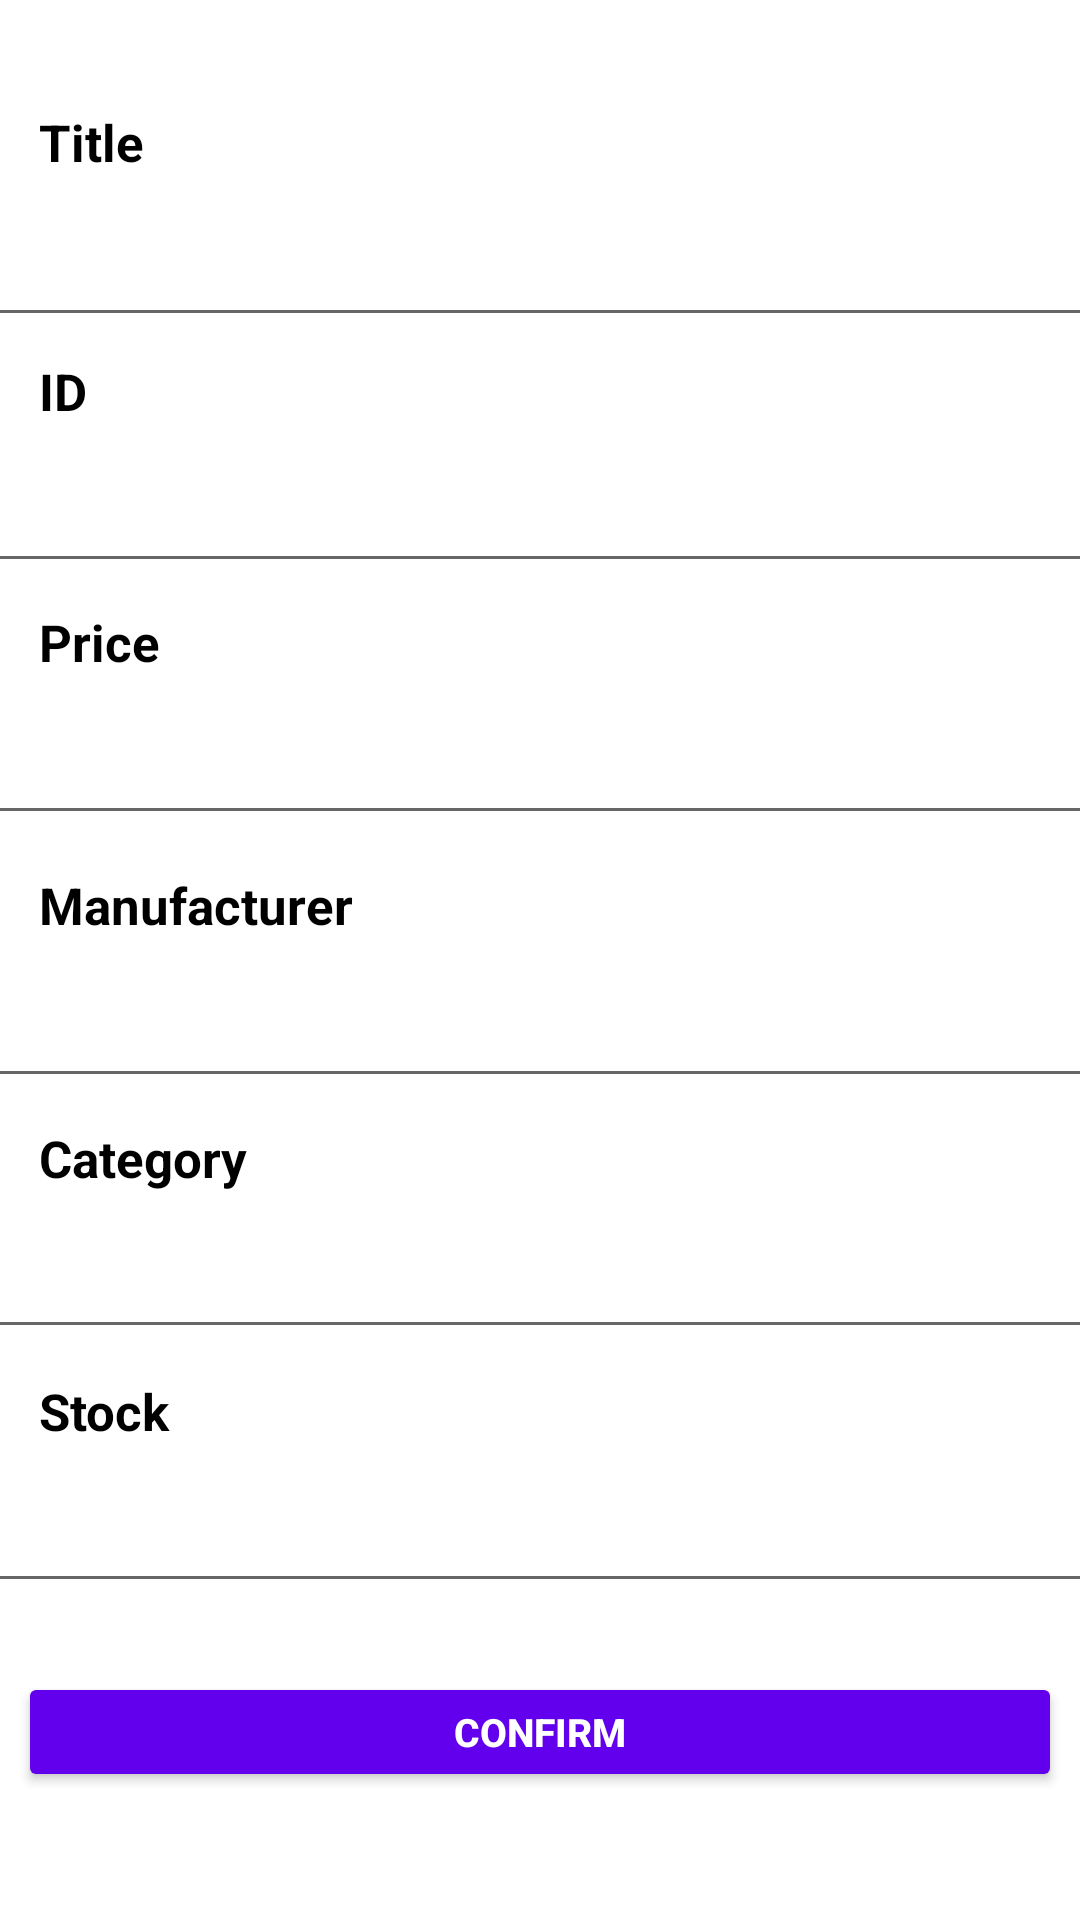

Layout XML and referenced resources for this Android screen:
<!-- AndroidManifest.xml: application theme Theme.SoftwarePatterns4 -->
<!-- res/layout/editstock_layout.xml -->
<?xml version="1.0" encoding="utf-8"?>
<androidx.constraintlayout.widget.ConstraintLayout
    xmlns:android="http://schemas.android.com/apk/res/android"
    xmlns:app="http://schemas.android.com/apk/res-auto"
    xmlns:tools="http://schemas.android.com/tools"
    android:layout_width="match_parent"
    android:layout_height="match_parent"
    >

    <TextView
        android:id="@+id/titleHead"
        android:layout_width="107dp"
        android:layout_height="34dp"
        android:gravity="center|left"
        android:text="Title"
        android:textColor="#000000"
        android:textSize="17dp"
        android:textStyle="bold"
        android:visibility="visible"
        app:layout_constraintBottom_toBottomOf="parent"
        app:layout_constraintEnd_toEndOf="parent"
        app:layout_constraintHorizontal_bias="0.052"
        app:layout_constraintStart_toStartOf="parent"
        app:layout_constraintTop_toTopOf="parent"
        app:layout_constraintVertical_bias="0.05" />

    <TextView
        android:id="@+id/priceHead"
        android:layout_width="107dp"
        android:layout_height="34dp"
        android:gravity="center|left"
        android:text="Price"
        android:textColor="#000000"
        android:textSize="17dp"
        android:textStyle="bold"
        android:visibility="visible"
        app:layout_constraintBottom_toBottomOf="parent"
        app:layout_constraintEnd_toEndOf="parent"
        app:layout_constraintHorizontal_bias="0.052"
        app:layout_constraintStart_toStartOf="parent"
        app:layout_constraintTop_toTopOf="parent"
        app:layout_constraintVertical_bias="0.325" />

    <TextView
        android:id="@+id/manufacturerHead"
        android:layout_width="107dp"
        android:layout_height="34dp"
        android:gravity="center|left"
        android:text="Manufacturer"
        android:textColor="#000000"
        android:textSize="17dp"
        android:textStyle="bold"
        android:visibility="visible"
        app:layout_constraintBottom_toBottomOf="parent"
        app:layout_constraintEnd_toEndOf="parent"
        app:layout_constraintHorizontal_bias="0.052"
        app:layout_constraintStart_toStartOf="parent"
        app:layout_constraintTop_toTopOf="parent"
        app:layout_constraintVertical_bias="0.47" />

    <TextView
        android:id="@+id/categoryHead"
        android:layout_width="107dp"
        android:layout_height="34dp"
        android:gravity="center|left"
        android:text="Category"
        android:textColor="#000000"
        android:textSize="17dp"
        android:textStyle="bold"
        android:visibility="visible"
        app:layout_constraintBottom_toBottomOf="parent"
        app:layout_constraintEnd_toEndOf="parent"
        app:layout_constraintHorizontal_bias="0.052"
        app:layout_constraintStart_toStartOf="parent"
        app:layout_constraintTop_toTopOf="parent"
        app:layout_constraintVertical_bias="0.609" />

    <TextView
        android:id="@+id/stockHead"
        android:layout_width="107dp"
        android:layout_height="34dp"
        android:gravity="center|left"
        android:text="Stock"
        android:textColor="#000000"
        android:textSize="17dp"
        android:textStyle="bold"
        android:visibility="visible"
        app:layout_constraintBottom_toBottomOf="parent"
        app:layout_constraintEnd_toEndOf="parent"
        app:layout_constraintHorizontal_bias="0.052"
        app:layout_constraintStart_toStartOf="parent"
        app:layout_constraintTop_toTopOf="parent"
        app:layout_constraintVertical_bias="0.748" />

    <TextView
        android:id="@+id/idHead"
        android:layout_width="107dp"
        android:layout_height="34dp"
        android:gravity="center|left"
        android:text="ID"
        android:textColor="#000000"
        android:textSize="17dp"
        android:textStyle="bold"
        android:visibility="visible"
        app:layout_constraintBottom_toBottomOf="parent"
        app:layout_constraintEnd_toEndOf="parent"
        app:layout_constraintHorizontal_bias="0.052"
        app:layout_constraintStart_toStartOf="parent"
        app:layout_constraintTop_toTopOf="parent"
        app:layout_constraintVertical_bias="0.187" />

    <EditText
        android:id="@+id/title"
        android:layout_width="375dp"
        android:layout_height="53dp"
        android:gravity="center|top|left"
        android:textColor="#000000"
        android:textSize="17dp"
        app:layout_constraintBottom_toBottomOf="parent"
        app:layout_constraintEnd_toEndOf="parent"
        app:layout_constraintHorizontal_bias="0.444"
        app:layout_constraintStart_toStartOf="parent"
        app:layout_constraintTop_toTopOf="parent"
        app:layout_constraintVertical_bias="0.101" />

    <EditText
        android:id="@+id/id"
        android:layout_width="375dp"
        android:layout_height="53dp"
        android:gravity="center|top|left"
        android:inputType="number"
        android:textColor="#000000"
        android:textSize="17dp"
        app:layout_constraintBottom_toBottomOf="parent"
        app:layout_constraintEnd_toEndOf="parent"
        app:layout_constraintHorizontal_bias="0.444"
        app:layout_constraintStart_toStartOf="parent"
        app:layout_constraintTop_toTopOf="parent"
        app:layout_constraintVertical_bias="0.241" />

    <EditText
        android:id="@+id/price"
        android:layout_width="375dp"
        android:layout_height="53dp"
        android:gravity="center|top|left"
        android:inputType="number|numberDecimal"
        android:textColor="#000000"
        android:textSize="17dp"
        app:layout_constraintBottom_toBottomOf="parent"
        app:layout_constraintEnd_toEndOf="parent"
        app:layout_constraintHorizontal_bias="0.444"
        app:layout_constraintStart_toStartOf="parent"
        app:layout_constraintTop_toTopOf="parent"
        app:layout_constraintVertical_bias="0.384" />

    <EditText
        android:id="@+id/manufacturer"
        android:layout_width="375dp"
        android:layout_height="53dp"
        android:gravity="center|top|left"
        android:textColor="#000000"
        android:textSize="17dp"
        app:layout_constraintBottom_toBottomOf="parent"
        app:layout_constraintEnd_toEndOf="parent"
        app:layout_constraintHorizontal_bias="0.444"
        app:layout_constraintStart_toStartOf="parent"
        app:layout_constraintTop_toTopOf="parent"
        app:layout_constraintVertical_bias="0.533" />

    <EditText
        android:id="@+id/category"
        android:layout_width="375dp"
        android:layout_height="53dp"
        android:gravity="center|top|left"
        android:textColor="#000000"
        android:textSize="17dp"
        app:layout_constraintBottom_toBottomOf="parent"
        app:layout_constraintEnd_toEndOf="parent"
        app:layout_constraintHorizontal_bias="0.444"
        app:layout_constraintStart_toStartOf="parent"
        app:layout_constraintTop_toTopOf="parent"
        app:layout_constraintVertical_bias="0.676" />

    <EditText
        android:id="@+id/stock"
        android:layout_width="375dp"
        android:layout_height="53dp"
        android:gravity="center|top|left"
        android:inputType="number"
        android:textColor="#000000"
        android:textSize="17dp"
        app:layout_constraintBottom_toBottomOf="parent"
        app:layout_constraintEnd_toEndOf="parent"
        app:layout_constraintHorizontal_bias="0.444"
        app:layout_constraintStart_toStartOf="parent"
        app:layout_constraintTop_toTopOf="parent"
        app:layout_constraintVertical_bias="0.82" />

    <Button
        android:id="@+id/confirmButton"
        android:layout_width="348dp"
        android:layout_height="40dp"
        android:gravity="center"
        android:onClick="editStock"
        android:text="Confirm"
        android:textColor="#FFFFFF"
        android:textSize="13dp"
        android:textStyle="bold"
        app:backgroundTint="@color/purple_500"
        app:layout_constraintBottom_toBottomOf="parent"
        app:layout_constraintEnd_toEndOf="parent"
        app:layout_constraintHorizontal_bias="0.492"
        app:layout_constraintStart_toStartOf="parent"
        app:layout_constraintTop_toTopOf="parent"
        app:layout_constraintVertical_bias="0.929" />


</androidx.constraintlayout.widget.ConstraintLayout>
<!-- resources referenced by this layout -->
<resources>
  <color name="purple_500">#FF6200EE</color>
  <style name="Theme.SoftwarePatterns4" parent="Theme.MaterialComponents.DayNight.DarkActionBar">
          
          <item name="colorPrimary">@color/purple_500</item>
          <item name="colorPrimaryVariant">@color/purple_700</item>
          <item name="colorOnPrimary">@color/white</item>
          
          <item name="colorSecondary">@color/teal_200</item>
          <item name="colorSecondaryVariant">@color/teal_700</item>
          <item name="colorOnSecondary">@color/black</item>
          
          <item name="android:statusBarColor" tools:targetApi="l">?attr/colorPrimaryVariant</item>
          
      </style>
  <color name="purple_700">#FF3700B3</color>
  <color name="white">#FFFFFFFF</color>
  <color name="teal_200">#FF03DAC5</color>
  <color name="teal_700">#FF018786</color>
  <color name="black">#FF000000</color>
</resources>
